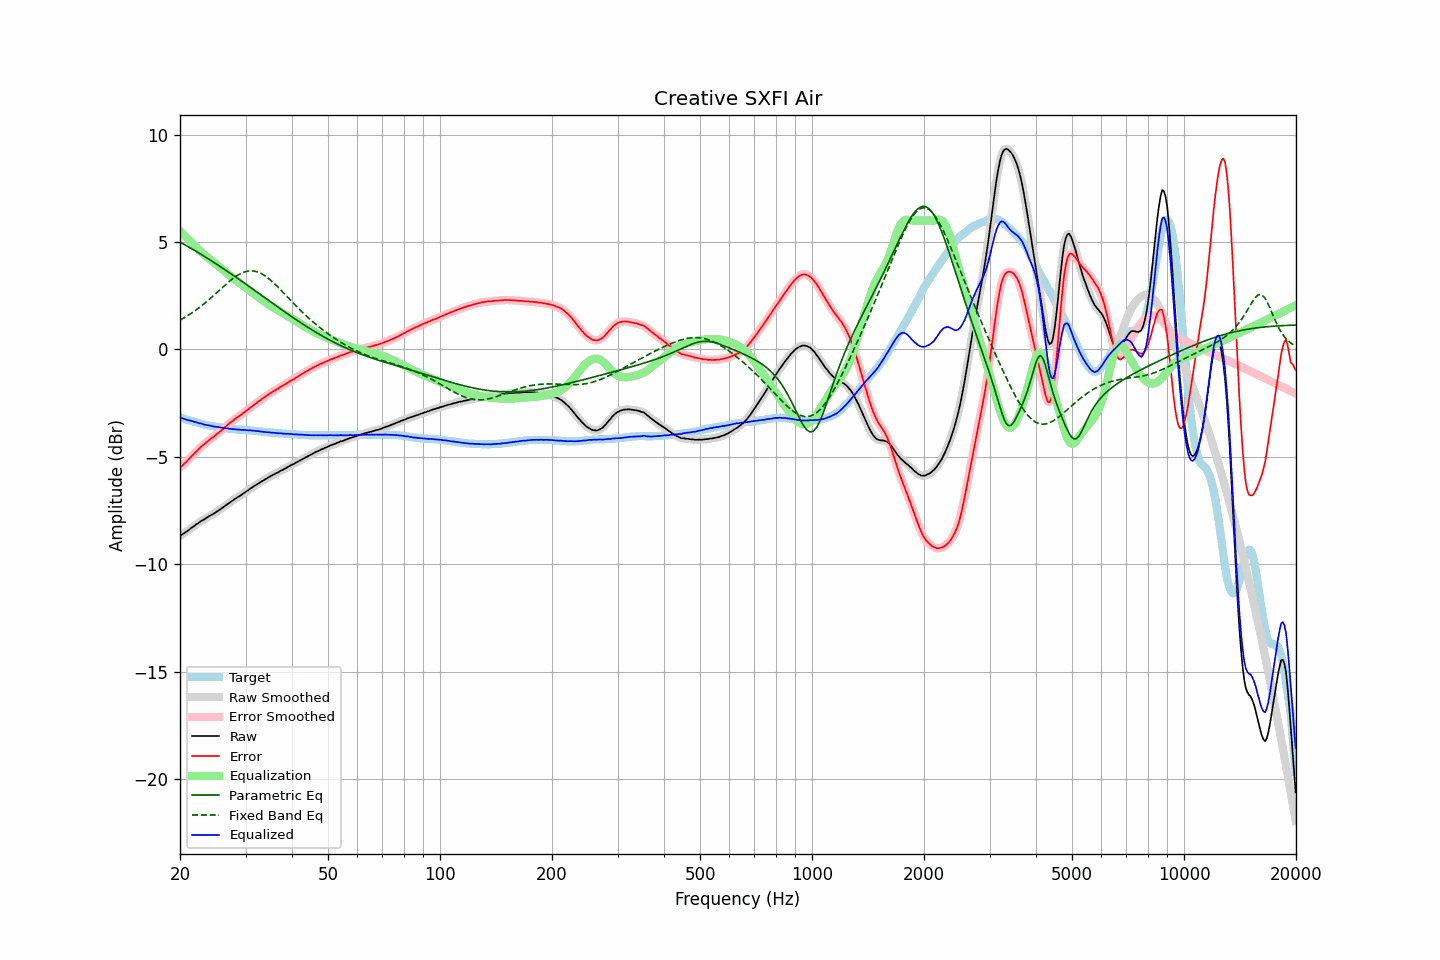

Data behind this chart, as committed beside it:
frequency, raw, error, smoothed, error_smoothed, equalization, parametric_eq, fixed_band_eq, equalized_raw, equalized_smoothed, target
20.00, -8.68, -5.51, -8.68, -5.51, 5.52, 5.00, 1.36, -3.16, -3.16, -3.17
20.20, -8.63, -5.44, -8.63, -5.44, 5.44, 4.96, 1.41, -3.19, -3.19, -3.19
20.40, -8.59, -5.37, -8.59, -5.37, 5.37, 4.91, 1.45, -3.22, -3.22, -3.22
20.61, -8.54, -5.30, -8.54, -5.30, 5.29, 4.87, 1.49, -3.25, -3.25, -3.24
20.81, -8.49, -5.23, -8.49, -5.23, 5.22, 4.83, 1.54, -3.27, -3.27, -3.26
21.02, -8.44, -5.15, -8.43, -5.15, 5.14, 4.79, 1.58, -3.29, -3.29, -3.29
21.23, -8.38, -5.07, -8.38, -5.07, 5.07, 4.74, 1.63, -3.31, -3.31, -3.31
21.44, -8.32, -4.99, -8.32, -4.99, 4.99, 4.70, 1.68, -3.32, -3.33, -3.33
21.66, -8.27, -4.92, -8.26, -4.92, 4.92, 4.66, 1.73, -3.35, -3.35, -3.35
21.87, -8.22, -4.85, -8.21, -4.84, 4.84, 4.61, 1.78, -3.38, -3.37, -3.37
22.09, -8.15, -4.76, -8.16, -4.77, 4.76, 4.57, 1.84, -3.38, -3.39, -3.39
22.31, -8.11, -4.70, -8.10, -4.69, 4.69, 4.52, 1.89, -3.42, -3.41, -3.41
22.54, -8.06, -4.62, -8.05, -4.62, 4.62, 4.48, 1.95, -3.44, -3.43, -3.44
22.76, -8.00, -4.54, -8.01, -4.55, 4.55, 4.43, 2.01, -3.45, -3.46, -3.46
22.99, -7.96, -4.48, -7.96, -4.48, 4.48, 4.39, 2.07, -3.48, -3.48, -3.48
23.22, -7.92, -4.42, -7.91, -4.42, 4.42, 4.34, 2.13, -3.50, -3.50, -3.50
23.45, -7.87, -4.36, -7.87, -4.36, 4.35, 4.29, 2.19, -3.51, -3.51, -3.51
23.69, -7.82, -4.29, -7.82, -4.29, 4.29, 4.25, 2.25, -3.53, -3.53, -3.53
23.92, -7.77, -4.23, -7.77, -4.23, 4.23, 4.20, 2.32, -3.53, -3.54, -3.54
24.16, -7.73, -4.17, -7.73, -4.17, 4.17, 4.15, 2.38, -3.55, -3.55, -3.56
24.40, -7.69, -4.12, -7.69, -4.12, 4.12, 4.11, 2.45, -3.57, -3.57, -3.57
24.65, -7.65, -4.07, -7.64, -4.06, 4.06, 4.06, 2.52, -3.59, -3.59, -3.58
24.89, -7.60, -4.00, -7.60, -4.00, 4.00, 4.01, 2.59, -3.60, -3.60, -3.60
25.14, -7.55, -3.94, -7.55, -3.94, 3.94, 3.96, 2.65, -3.61, -3.61, -3.61
25.39, -7.50, -3.88, -7.50, -3.88, 3.88, 3.91, 2.72, -3.62, -3.62, -3.62
25.65, -7.45, -3.82, -7.45, -3.82, 3.82, 3.86, 2.79, -3.63, -3.63, -3.63
25.91, -7.40, -3.76, -7.40, -3.76, 3.75, 3.81, 2.86, -3.65, -3.64, -3.64
26.16, -7.35, -3.70, -7.35, -3.69, 3.69, 3.76, 2.93, -3.66, -3.66, -3.65
26.43, -7.29, -3.62, -7.29, -3.63, 3.62, 3.71, 3.00, -3.66, -3.67, -3.67
26.69, -7.24, -3.56, -7.24, -3.56, 3.56, 3.66, 3.06, -3.68, -3.68, -3.68
26.96, -7.18, -3.49, -7.18, -3.49, 3.50, 3.61, 3.13, -3.68, -3.69, -3.69
27.23, -7.13, -3.43, -7.13, -3.43, 3.43, 3.56, 3.19, -3.70, -3.70, -3.70
27.50, -7.08, -3.37, -7.08, -3.37, 3.37, 3.51, 3.25, -3.71, -3.70, -3.71
27.77, -7.03, -3.32, -7.02, -3.31, 3.31, 3.46, 3.31, -3.71, -3.71, -3.71
28.05, -6.97, -3.25, -6.97, -3.25, 3.26, 3.40, 3.36, -3.71, -3.72, -3.72
28.33, -6.93, -3.20, -6.92, -3.20, 3.20, 3.35, 3.41, -3.73, -3.72, -3.73
28.62, -6.88, -3.15, -6.88, -3.15, 3.15, 3.30, 3.46, -3.73, -3.73, -3.73
28.90, -6.83, -3.09, -6.83, -3.09, 3.09, 3.25, 3.50, -3.74, -3.74, -3.74
29.19, -6.79, -3.05, -6.78, -3.04, 3.04, 3.20, 3.54, -3.75, -3.74, -3.74
29.48, -6.73, -2.98, -6.73, -2.98, 2.98, 3.14, 3.57, -3.74, -3.75, -3.75
29.78, -6.68, -2.93, -6.68, -2.93, 2.93, 3.09, 3.60, -3.75, -3.75, -3.75
30.08, -6.63, -2.87, -6.63, -2.87, 2.87, 3.04, 3.63, -3.76, -3.76, -3.76
30.38, -6.58, -2.82, -6.58, -2.81, 2.81, 2.98, 3.64, -3.76, -3.76, -3.76
30.68, -6.53, -2.76, -6.53, -2.76, 2.76, 2.93, 3.65, -3.77, -3.77, -3.77
30.99, -6.47, -2.69, -6.47, -2.70, 2.70, 2.88, 3.66, -3.77, -3.77, -3.78
31.30, -6.43, -2.65, -6.42, -2.64, 2.64, 2.82, 3.65, -3.79, -3.78, -3.78
31.61, -6.37, -2.58, -6.37, -2.58, 2.59, 2.77, 3.65, -3.78, -3.79, -3.79
31.93, -6.33, -2.53, -6.32, -2.53, 2.53, 2.72, 3.63, -3.80, -3.79, -3.80
32.24, -6.28, -2.48, -6.28, -2.47, 2.47, 2.66, 3.61, -3.80, -3.80, -3.80
32.57, -6.23, -2.42, -6.23, -2.42, 2.42, 2.61, 3.58, -3.81, -3.81, -3.81
32.89, -6.19, -2.37, -6.18, -2.37, 2.36, 2.56, 3.55, -3.82, -3.82, -3.82
33.22, -6.14, -2.31, -6.14, -2.31, 2.31, 2.50, 3.51, -3.83, -3.83, -3.83
33.55, -6.10, -2.26, -6.10, -2.26, 2.26, 2.45, 3.47, -3.84, -3.84, -3.84
33.89, -6.05, -2.20, -6.05, -2.20, 2.20, 2.40, 3.42, -3.85, -3.85, -3.85
34.23, -6.01, -2.15, -6.00, -2.15, 2.15, 2.34, 3.37, -3.86, -3.85, -3.86
34.57, -5.96, -2.10, -5.96, -2.10, 2.10, 2.29, 3.31, -3.86, -3.86, -3.86
34.92, -5.92, -2.05, -5.92, -2.05, 2.05, 2.23, 3.25, -3.87, -3.87, -3.87
35.27, -5.88, -2.00, -5.88, -2.00, 2.00, 2.18, 3.18, -3.88, -3.87, -3.88
35.62, -5.84, -1.96, -5.84, -1.95, 1.96, 2.13, 3.12, -3.88, -3.88, -3.88
35.97, -5.80, -1.91, -5.80, -1.91, 1.91, 2.07, 3.04, -3.89, -3.89, -3.89
... 635 more rows
